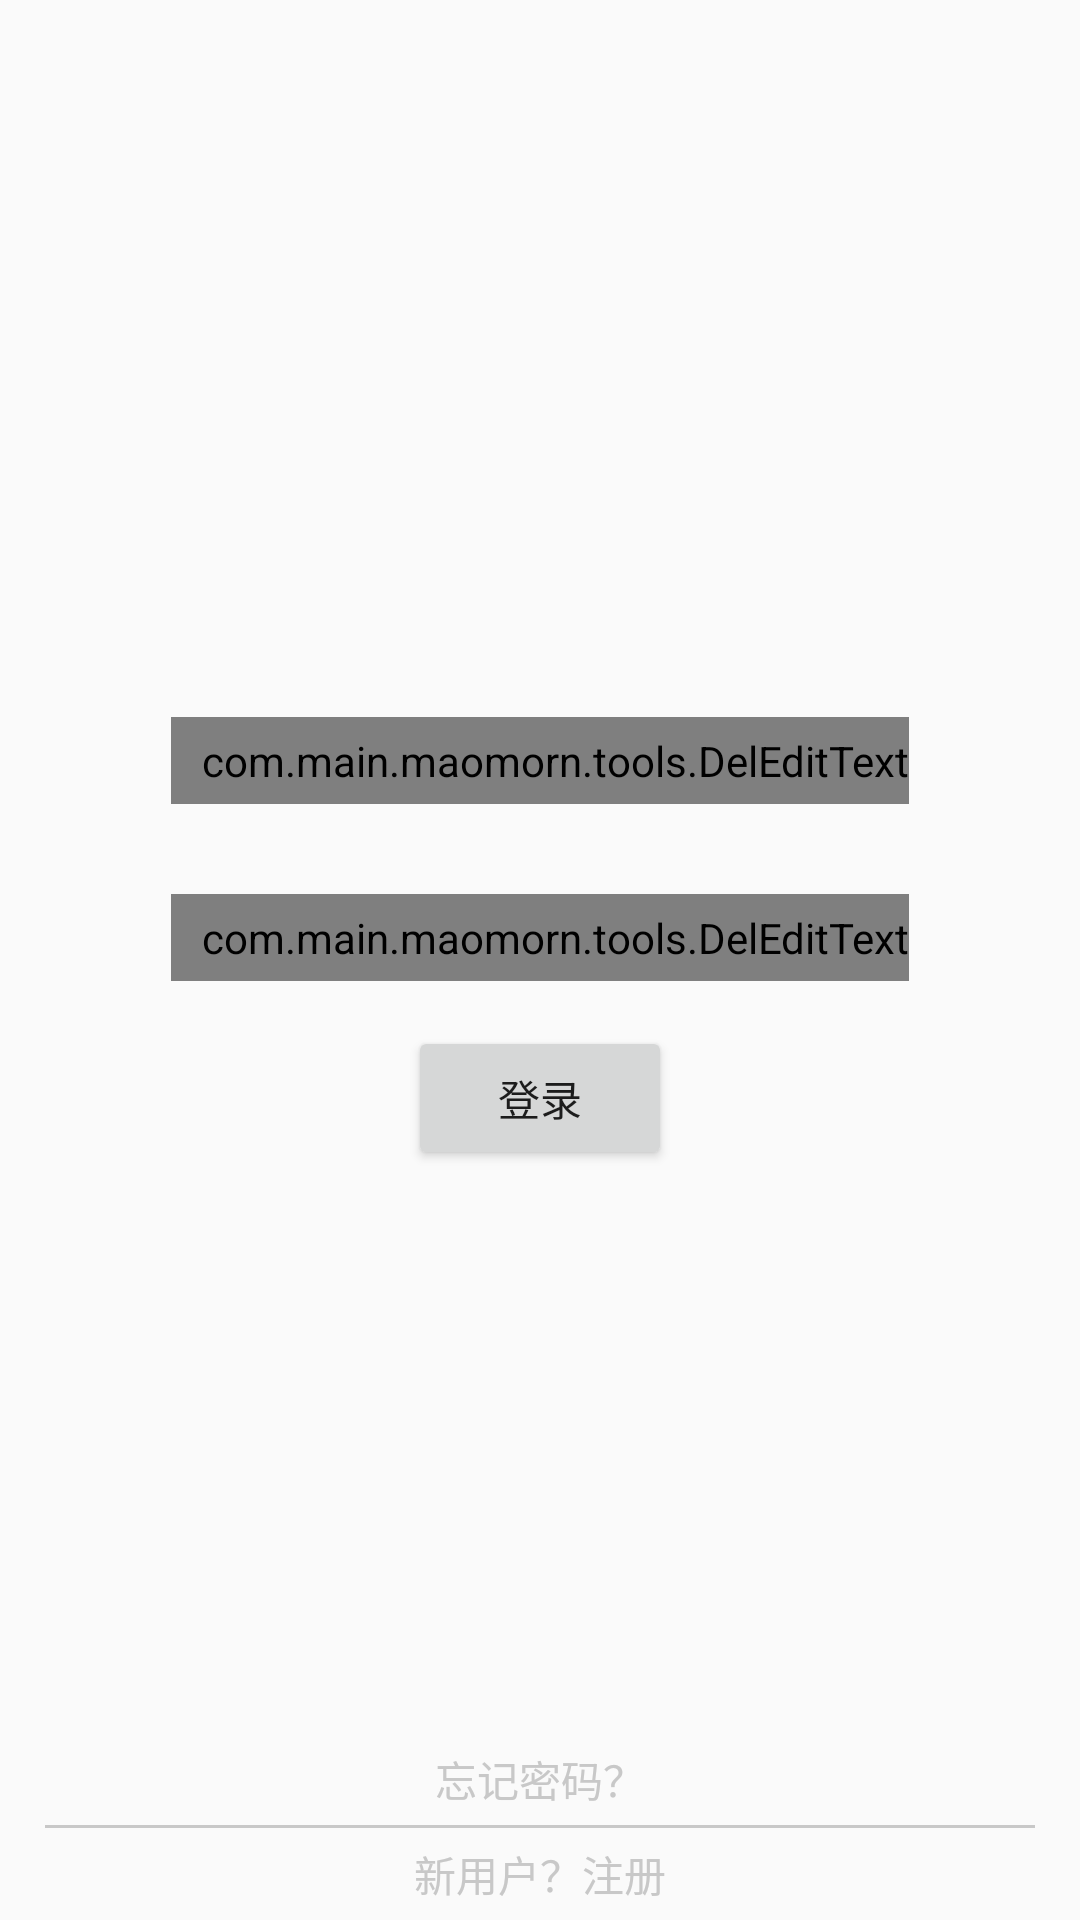

This screen was rendered from an Android layout file. Write that file and the resources it references.
<!-- AndroidManifest.xml: application theme AppTheme.NoActionBar -->
<!-- res/layout/login_part2.xml -->
<?xml version="1.0" encoding="utf-8"?>

<LinearLayout xmlns:android="http://schemas.android.com/apk/res/android"
    android:layout_width="match_parent"
    android:layout_height="match_parent"
    android:weightSum="10"
    android:orientation="vertical"
    android:gravity="bottom">

    <RelativeLayout  android:layout_width="match_parent"
        android:gravity="center_horizontal"
        android:layout_weight="6.5"
        android:layout_height="0dp"
        android:elevation="1dp">

    <com.main.maomorn.tools.DelEditText
        android:id="@+id/stu_number"
        android:layout_width="wrap_content"
        android:layout_height="wrap_content"
        android:background="@drawable/bg_edittext"
        android:drawableLeft="@drawable/ic_action_user"
        android:drawablePadding="5dp"
        android:ems="10"
        android:hint="学号"
        android:inputType="number"
        android:paddingBottom="5dp"
        android:paddingTop="5dp"
        android:maxLines="1"
        android:textAlignment="viewStart"
        android:textColor="@android:color/black"
        android:paddingStart="10dp"
        android:paddingEnd="0dp"
        android:layout_centerHorizontal="true"
        android:layout_marginTop="15dp"
        android:layout_marginBottom="15dp" />

    <View
        android:layout_width="match_parent"
        android:layout_height="30dp"
        android:layout_below="@+id/stu_number"
        android:visibility="gone" />

    <com.main.maomorn.tools.DelEditText
        android:id="@+id/password"
        android:layout_width="wrap_content"
        android:layout_height="wrap_content"
        android:background="@drawable/bg_edittext"
        android:drawableLeft="@drawable/ic_action_lock_closed"
        android:drawablePadding="5dp"
        android:ems="10"
        android:hint="密码"
        android:maxLines="1"
        android:textAlignment="viewStart"
        android:textColor="@android:color/black"
        android:layout_below="@+id/stu_number"
        android:paddingStart="10dp"
        android:paddingEnd="0dp"
        android:layout_centerHorizontal="true"
        android:layout_marginTop="15dp"
        android:layout_marginBottom="15dp" />

    <Button
        android:id="@+id/login"
        android:layout_width="wrap_content"
        android:layout_height="wrap_content"
        android:gravity="center"
        android:text="登录"
        android:layout_below="@+id/password"
        android:layout_alignWithParentIfMissing="false"
        android:layout_centerInParent="false"
        android:layout_centerVertical="false"
        android:layout_centerHorizontal="true" />

    <TextView
        android:id="@+id/forget"
        android:layout_width="match_parent"
        android:layout_height="wrap_content"
        android:gravity="center"
        android:text="忘记密码？"
        android:textColor="@color/grey_4"
        android:layout_above="@+id/separator"
        android:layout_marginBottom="5dp" />

    <View
        android:layout_width="match_parent"
        android:layout_height="1dp"
        android:layout_marginLeft="15dp"
        android:layout_marginRight="15dp"
        android:background="@color/grey_4"
        android:id="@+id/separator"
        android:layout_above="@+id/register" />

    <TextView
        android:id="@+id/register"
        android:layout_width="match_parent"
        android:layout_height="wrap_content"
        android:gravity="center"
        android:text="新用户？注册"
        android:textColor="@color/grey_4"
        android:layout_alignParentBottom="true"
        android:layout_marginTop="5dp"
        android:layout_marginBottom="5dp" />
    </RelativeLayout>
</LinearLayout>
<!-- resources referenced by this layout -->
<resources>
  <color name="grey_4">#c8c8c8</color>
  <!-- drawable bg_edittext: vector/xml drawable (drawable, 2291 chars, omitted) -->
  <style name="AppTheme.NoActionBar">
          <item name="windowActionBar">false</item>
          <item name="windowNoTitle">true</item>
      </style>
</resources>
